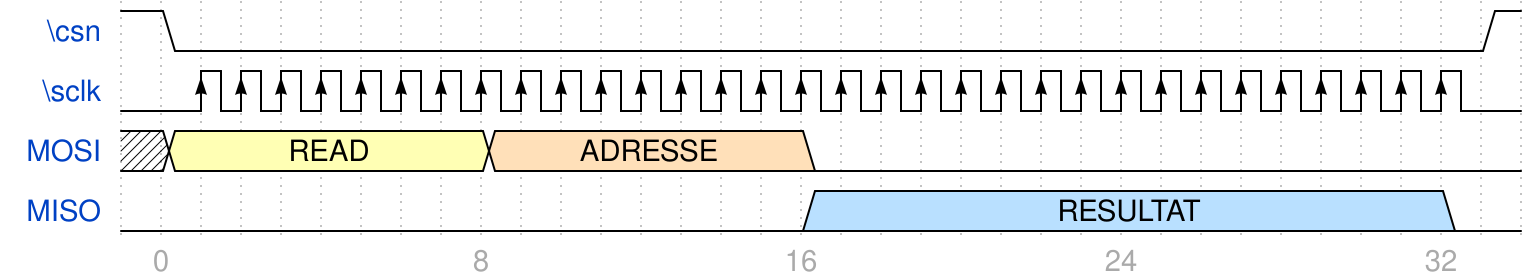

Reproduce this timing diagram as a WaveDrom spec.

{"signal": [
    {"name"  : "\\csn", "wave": "10................................1"},
    {"name"  : "\\sclk","wave": "l.P...............................l"},
    {"name"  : "MOSI",      "wave": "x3.......4.......0.................", "data":["READ","ADRESSE","DONNEE"]},
    {"name"  : "MISO",      "wave": "0................5...............0.", "data":["RESULTAT"]}
  ],
  "config": { "skin": "narrow" },
  "foot":{"tick":-1, "every":8}
}